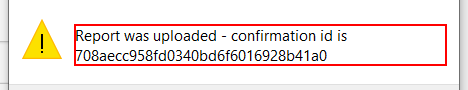
Task: Robotic Enterprise Framework
Workflow: System1_Upload_YearlyReport

Step 1: find the text 'Report was uploaded - confirmation id is **' in window 'Message from webpage' (iexplore.exe)

Step 2 [then]: get-text from the text 'Report was uploaded - confirmation id is **' in window 'Message from webpage' (iexplore.exe) (same screen as step 1)

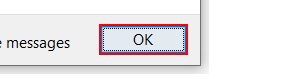
Step 3: click on the button in window 'Message from webpage' (iexplore.exe)

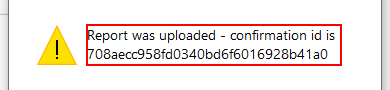
Step 4 [else]: get-text in window 'Message from webpage' (iexplore.exe)
